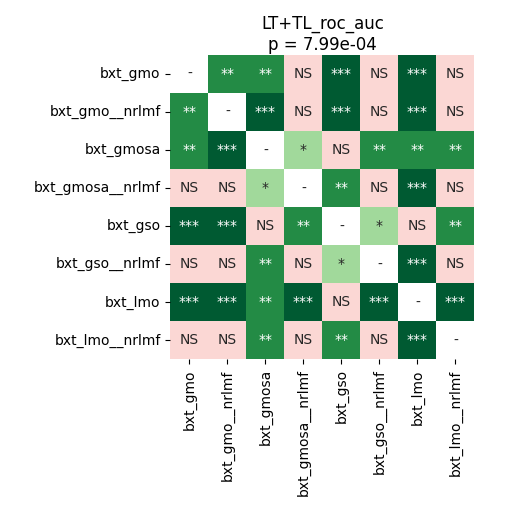

Data behind this chart, as committed beside it:
	bxt_gmo	bxt_gmo__nrlmf	bxt_gmosa	bxt_gmosa__nrlmf	bxt_gso	bxt_gso__nrlmf	bxt_lmo	bxt_lmo__nrlmf
bxt_gmo	1.0	0.005981	0.005222	0.9799	0.0001221	0.9747	0.0003204	0.9692
bxt_gmo__nrlmf	0.005981	1.0	0.0001221	0.4779	0.0001221	0.8233	0.0001221	0.4779
bxt_gmosa	0.005222	0.0001221	1.0	0.01335	0.0601	0.008362	0.006266	0.009627
bxt_gmosa__nrlmf	0.9799	0.4779	0.01335	1.0	0.008362	0.4779	0.0001221	0.9194
bxt_gso	0.0001221	0.0001221	0.0601	0.008362	1.0	0.03006	0.1541	0.006266
bxt_gso__nrlmf	0.9747	0.8233	0.008362	0.4779	0.03006	1.0	0.0001221	0.7696
bxt_lmo	0.0003204	0.0001221	0.006266	0.0001221	0.1541	0.0001221	1.0	0.0001221
bxt_lmo__nrlmf	0.9692	0.4779	0.009627	0.9194	0.006266	0.7696	0.0001221	1.0
